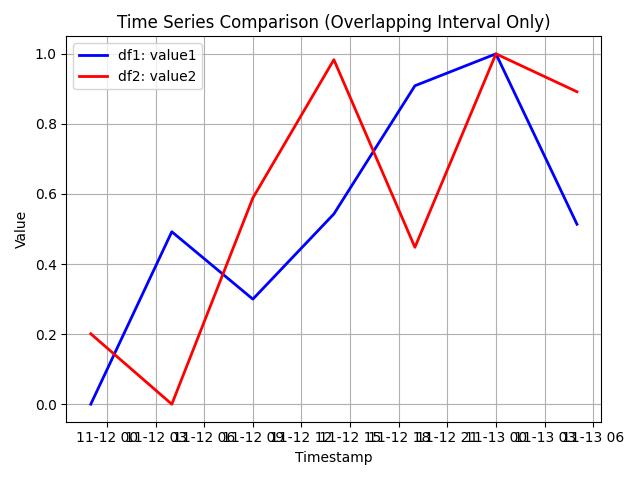

The table this chart was drawn from, first rows:
, captured_at, value1, value2
87, 2015-11-11 23:00:00+00:00, 0.0, 0.2009
88, 2015-11-12 04:00:00+00:00, 0.4923, 0.0
89, 2015-11-12 09:00:00+00:00, 0.2998, 0.5886
90, 2015-11-12 14:00:00+00:00, 0.543, 0.9833
91, 2015-11-12 19:00:00+00:00, 0.909, 0.4479
92, 2015-11-13 00:00:00+00:00, 1.0, 1.0
93, 2015-11-13 05:00:00+00:00, 0.5136, 0.8918
